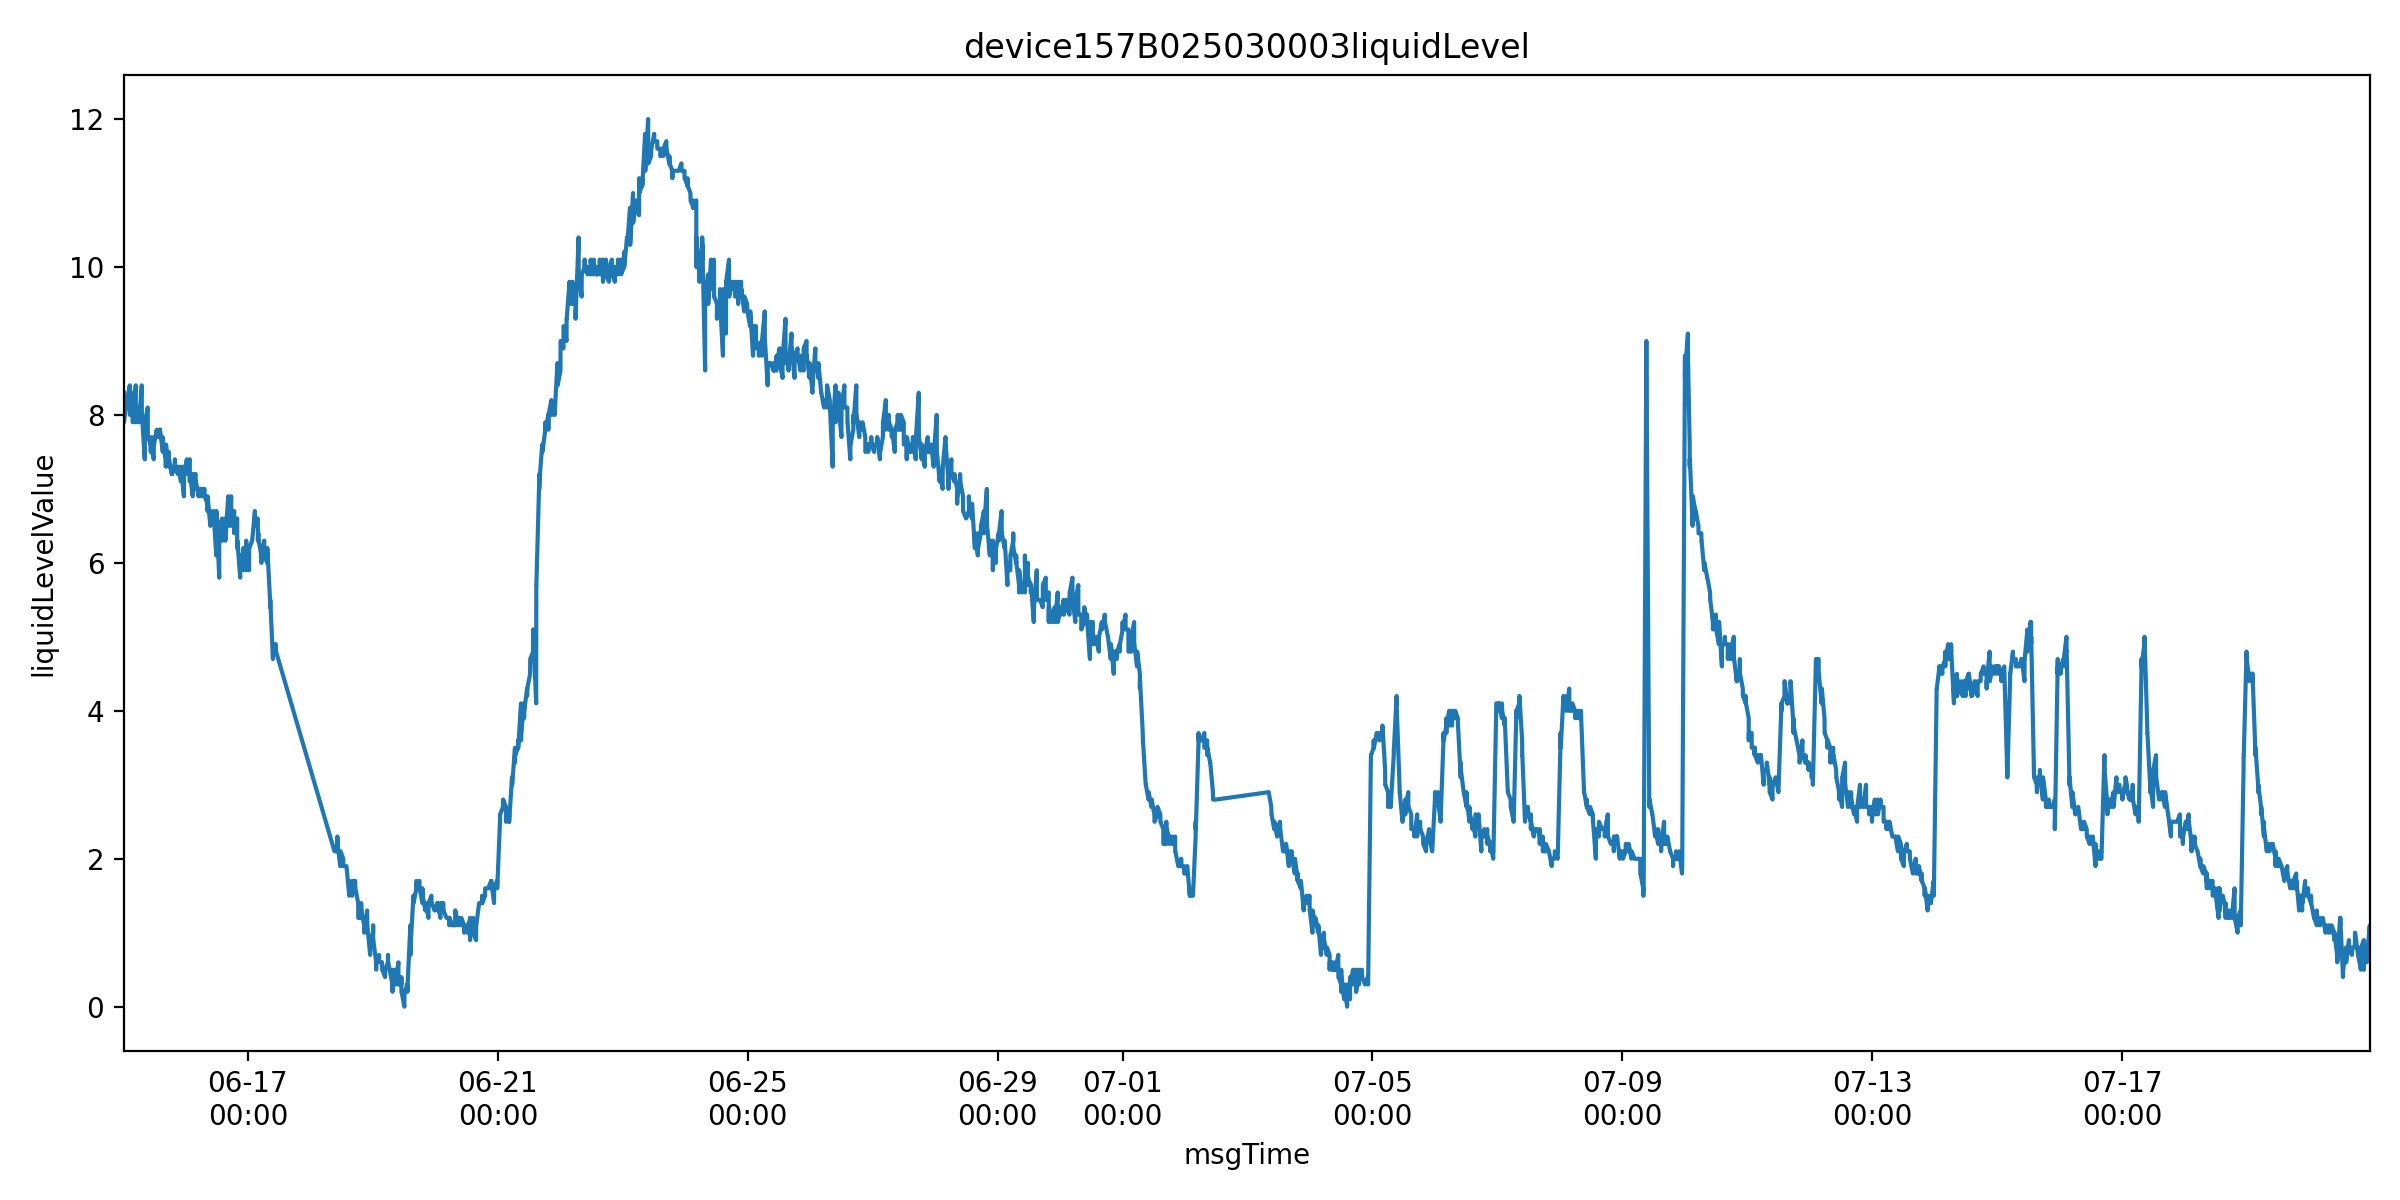

Values plotted in this chart, from the file beside it:
farmName, sectionName, msgTimeStr, farmID, sectionID, liquidLevelValue, msgTime
中联峨桥智慧农业示范基地, 16, 1749946776000, 47035753446400, 65935709358730, 8.3, 2025-06-15 00:19:36
中联峨桥智慧农业示范基地, 16, 1749946779000, 47035753446400, 65935709358730, 8.2, 2025-06-15 00:19:39
中联峨桥智慧农业示范基地, 16, 1749946781000, 47035753446400, 65935709358730, 8.2, 2025-06-15 00:19:41
中联峨桥智慧农业示范基地, 16, 1749946785000, 47035753446400, 65935709358730, 8.2, 2025-06-15 00:19:45
中联峨桥智慧农业示范基地, 16, 1749946790000, 47035753446400, 65935709358730, 8.1, 2025-06-15 00:19:50
中联峨桥智慧农业示范基地, 16, 1749946795000, 47035753446400, 65935709358730, 8.1, 2025-06-15 00:19:55
中联峨桥智慧农业示范基地, 16, 1749946796000, 47035753446400, 65935709358730, 8.1, 2025-06-15 00:19:56
中联峨桥智慧农业示范基地, 16, 1749946800000, 47035753446400, 65935709358730, 8.0, 2025-06-15 00:20:00
中联峨桥智慧农业示范基地, 16, 1749946805000, 47035753446400, 65935709358730, 8.0, 2025-06-15 00:20:05
中联峨桥智慧农业示范基地, 16, 1749946810000, 47035753446400, 65935709358730, 7.9, 2025-06-15 00:20:10
中联峨桥智慧农业示范基地, 16, 1749946812000, 47035753446400, 65935709358730, 7.9, 2025-06-15 00:20:12
中联峨桥智慧农业示范基地, 16, 1749946839000, 47035753446400, 65935709358730, 7.9, 2025-06-15 00:20:39
中联峨桥智慧农业示范基地, 16, 1749946900000, 47035753446400, 65935709358730, 7.9, 2025-06-15 00:21:40
中联峨桥智慧农业示范基地, 16, 1749946960000, 47035753446400, 65935709358730, 7.9, 2025-06-15 00:22:40
中联峨桥智慧农业示范基地, 16, 1749947020000, 47035753446400, 65935709358730, 7.9, 2025-06-15 00:23:40
中联峨桥智慧农业示范基地, 16, 1749947080000, 47035753446400, 65935709358730, 7.9, 2025-06-15 00:24:40
中联峨桥智慧农业示范基地, 16, 1749950926000, 47035753446400, 65935709358730, 8.2, 2025-06-15 01:28:46
中联峨桥智慧农业示范基地, 16, 1749950929000, 47035753446400, 65935709358730, 8.1, 2025-06-15 01:28:49
中联峨桥智慧农业示范基地, 16, 1749950931000, 47035753446400, 65935709358730, 8.2, 2025-06-15 01:28:51
中联峨桥智慧农业示范基地, 16, 1749950934000, 47035753446400, 65935709358730, 8.1, 2025-06-15 01:28:54
中联峨桥智慧农业示范基地, 16, 1749950939000, 47035753446400, 65935709358730, 8.2, 2025-06-15 01:28:59
中联峨桥智慧农业示范基地, 16, 1749950945000, 47035753446400, 65935709358730, 8.2, 2025-06-15 01:29:05
中联峨桥智慧农业示范基地, 16, 1749950946000, 47035753446400, 65935709358730, 8.2, 2025-06-15 01:29:06
中联峨桥智慧农业示范基地, 16, 1749950950000, 47035753446400, 65935709358730, 8.2, 2025-06-15 01:29:10
中联峨桥智慧农业示范基地, 16, 1749950955000, 47035753446400, 65935709358730, 8.2, 2025-06-15 01:29:15
中联峨桥智慧农业示范基地, 16, 1749950957000, 47035753446400, 65935709358730, 8.2, 2025-06-15 01:29:17
中联峨桥智慧农业示范基地, 16, 1749950960000, 47035753446400, 65935709358730, 8.2, 2025-06-15 01:29:20
中联峨桥智慧农业示范基地, 16, 1749950962000, 47035753446400, 65935709358730, 8.2, 2025-06-15 01:29:22
中联峨桥智慧农业示范基地, 16, 1749951017000, 47035753446400, 65935709358730, 8.2, 2025-06-15 01:30:17
中联峨桥智慧农业示范基地, 16, 1749951078000, 47035753446400, 65935709358730, 8.2, 2025-06-15 01:31:18
中联峨桥智慧农业示范基地, 16, 1749951138000, 47035753446400, 65935709358730, 8.2, 2025-06-15 01:32:18
中联峨桥智慧农业示范基地, 16, 1749951198000, 47035753446400, 65935709358730, 8.2, 2025-06-15 01:33:18
中联峨桥智慧农业示范基地, 16, 1749955057000, 47035753446400, 65935709358730, 8.4, 2025-06-15 02:37:37
中联峨桥智慧农业示范基地, 16, 1749955059000, 47035753446400, 65935709358730, 8.3, 2025-06-15 02:37:39
中联峨桥智慧农业示范基地, 16, 1749955061000, 47035753446400, 65935709358730, 8.3, 2025-06-15 02:37:41
中联峨桥智慧农业示范基地, 16, 1749955064000, 47035753446400, 65935709358730, 8.3, 2025-06-15 02:37:44
中联峨桥智慧农业示范基地, 16, 1749955069000, 47035753446400, 65935709358730, 8.1, 2025-06-15 02:37:49
中联峨桥智慧农业示范基地, 16, 1749955075000, 47035753446400, 65935709358730, 8.0, 2025-06-15 02:37:55
中联峨桥智慧农业示范基地, 16, 1749955077000, 47035753446400, 65935709358730, 8.1, 2025-06-15 02:37:57
中联峨桥智慧农业示范基地, 16, 1749955080000, 47035753446400, 65935709358730, 8.1, 2025-06-15 02:38:00
中联峨桥智慧农业示范基地, 16, 1749955085000, 47035753446400, 65935709358730, 8.0, 2025-06-15 02:38:05
中联峨桥智慧农业示范基地, 16, 1749955091000, 47035753446400, 65935709358730, 8.0, 2025-06-15 02:38:11
中联峨桥智慧农业示范基地, 16, 1749955119000, 47035753446400, 65935709358730, 8.0, 2025-06-15 02:38:39
中联峨桥智慧农业示范基地, 16, 1749955180000, 47035753446400, 65935709358730, 8.0, 2025-06-15 02:39:40
中联峨桥智慧农业示范基地, 16, 1749955240000, 47035753446400, 65935709358730, 8.0, 2025-06-15 02:40:40
中联峨桥智慧农业示范基地, 16, 1749955300000, 47035753446400, 65935709358730, 8.0, 2025-06-15 02:41:40
中联峨桥智慧农业示范基地, 16, 1749955360000, 47035753446400, 65935709358730, 8.0, 2025-06-15 02:42:40
中联峨桥智慧农业示范基地, 16, 1749959191000, 47035753446400, 65935709358730, 8.3, 2025-06-15 03:46:31
中联峨桥智慧农业示范基地, 16, 1749959194000, 47035753446400, 65935709358730, 8.2, 2025-06-15 03:46:34
中联峨桥智慧农业示范基地, 16, 1749959196000, 47035753446400, 65935709358730, 8.2, 2025-06-15 03:46:36
中联峨桥智慧农业示范基地, 16, 1749959200000, 47035753446400, 65935709358730, 8.2, 2025-06-15 03:46:40
中联峨桥智慧农业示范基地, 16, 1749959205000, 47035753446400, 65935709358730, 8.0, 2025-06-15 03:46:45
中联峨桥智慧农业示范基地, 16, 1749959210000, 47035753446400, 65935709358730, 8.0, 2025-06-15 03:46:50
中联峨桥智慧农业示范基地, 16, 1749959212000, 47035753446400, 65935709358730, 7.9, 2025-06-15 03:46:52
中联峨桥智慧农业示范基地, 16, 1749959216000, 47035753446400, 65935709358730, 8.0, 2025-06-15 03:46:56
中联峨桥智慧农业示范基地, 16, 1749959221000, 47035753446400, 65935709358730, 8.0, 2025-06-15 03:47:01
中联峨桥智慧农业示范基地, 16, 1749959222000, 47035753446400, 65935709358730, 8.0, 2025-06-15 03:47:02
中联峨桥智慧农业示范基地, 16, 1749959226000, 47035753446400, 65935709358730, 8.0, 2025-06-15 03:47:06
中联峨桥智慧农业示范基地, 16, 1749959228000, 47035753446400, 65935709358730, 8.0, 2025-06-15 03:47:08
中联峨桥智慧农业示范基地, 16, 1749959283000, 47035753446400, 65935709358730, 8.0, 2025-06-15 03:48:03
... 11,230 more rows
